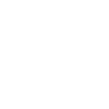
t = 0.00 s
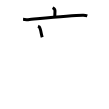
t = 3.00 s
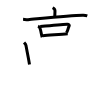
t = 6.00 s
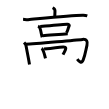
t = 9.00 s
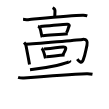
t = 12.00 s
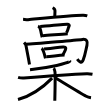
t = 15.00 s

The animated SVG that drew these frames (rendered in a browser with its animation timeline set to each time). Animation: 15 SMIL elements (animate=15); one cycle of 15.00 s.

<svg width="109px" height="109px" viewBox="0 0 px 109px" xmlns="http://www.w3.org/2000/svg" xmlns:xlink="http://www.w3.org/1999/xlink" xml:space="preserve" version="1.1"  baseProfile="full">
<path d="M52.62,7.75c0.89,0.43,2.35,2.07,2.35,2.92c0,3.12-0.28,4.21-0.12,6.85" style="fill:none;stroke:black;stroke-width:3;opacity:0">
  <animate attributeType="CSS" attributeName="opacity" from="0" to="1" begin="0s" dur="1s" repeatCount="Indefinite" fill="freeze" />
</path>
<path d="M23.07,19.28c1.2,0.07,3.93,0.48,5.09,0.38c9.4-0.8,41.93-4.1,54.69-4.31c1.97-0.03,2.98,0.03,4.45,0.49" style="fill:none;stroke:black;stroke-width:3;opacity:0">
  <animate attributeType="CSS" attributeName="opacity" from="0" to="1" begin="1s" dur="1s" repeatCount="Indefinite" fill="freeze" />
</path>
<path d="M37.98,26.25c0.48,0.19,0.98,0.35,1.19,0.58c1.67,1.88,1.9,7.05,3.04,10.42" style="fill:none;stroke:black;stroke-width:3;opacity:0">
  <animate attributeType="CSS" attributeName="opacity" from="0" to="1" begin="2s" dur="1s" repeatCount="Indefinite" fill="freeze" />
</path>
<path d="M40.23,26.58c9.96-1,21.19-2.11,26.89-2.36c2.08-0.09,2.34,1.15,2.04,1.69c-1.24,2.24-0.78,3.75-2.62,6.86" style="fill:none;stroke:black;stroke-width:3;opacity:0">
  <animate attributeType="CSS" attributeName="opacity" from="0" to="1" begin="3s" dur="1s" repeatCount="Indefinite" fill="freeze" />
</path>
<path d="M43,35.7c5.66-0.31,16.98-1.51,24.75-1.99" style="fill:none;stroke:black;stroke-width:3;opacity:0">
  <animate attributeType="CSS" attributeName="opacity" from="0" to="1" begin="4s" dur="1s" repeatCount="Indefinite" fill="freeze" />
</path>
<path d="M24.06,42.51c0.71,0.77,1.71,1.69,1.94,3.08c0.53,3.23,2.76,14,3.5,18.92" style="fill:none;stroke:black;stroke-width:3;opacity:0">
  <animate attributeType="CSS" attributeName="opacity" from="0" to="1" begin="5s" dur="1s" repeatCount="Indefinite" fill="freeze" />
</path>
<path d="M25.65,44.14c9.34-0.29,55.18-4.56,56.9-4.74c4.25-0.43,5.31,2.07,4.4,5.96c-1.25,5.34-1.7,9.15-3.7,14.38c-1.62,4.25-4,2.02-6-0.73" style="fill:none;stroke:black;stroke-width:3;opacity:0">
  <animate attributeType="CSS" attributeName="opacity" from="0" to="1" begin="6s" dur="1s" repeatCount="Indefinite" fill="freeze" />
</path>
<path d="M41.52,48.5c0.32,0.17,0.64,0.31,0.78,0.52c1.1,1.67,2.42,6.27,3.18,9.27" style="fill:none;stroke:black;stroke-width:3;opacity:0">
  <animate attributeType="CSS" attributeName="opacity" from="0" to="1" begin="7s" dur="1s" repeatCount="Indefinite" fill="freeze" />
</path>
<path d="M44.06,49.06c7.17-0.91,15.01-1.82,19.1-2.15c1.66-0.13,2.77,0.72,2.61,1.56c-0.4,2.1-1.43,3.44-2.75,6.26" style="fill:none;stroke:black;stroke-width:3;opacity:0">
  <animate attributeType="CSS" attributeName="opacity" from="0" to="1" begin="8s" dur="1s" repeatCount="Indefinite" fill="freeze" />
</path>
<path d="M46.41,56.67c4.83-0.27,11.48-1.25,18.11-1.67" style="fill:none;stroke:black;stroke-width:3;opacity:0">
  <animate attributeType="CSS" attributeName="opacity" from="0" to="1" begin="9s" dur="1s" repeatCount="Indefinite" fill="freeze" />
</path>
<path d="M69.75,60.75c0.11,0.21,0.23,0.55-0.22,0.85c-2.71,1.8-18.25,5.74-39.52,8.15" style="fill:none;stroke:black;stroke-width:3;opacity:0">
  <animate attributeType="CSS" attributeName="opacity" from="0" to="1" begin="10s" dur="1s" repeatCount="Indefinite" fill="freeze" />
</path>
<path d="M18.1,77.34c0.75,0.24,3.75,0.87,5.74,0.71c8.99-0.71,47.68-3.59,62.91-4.24c1.99-0.09,4.49,0.28,5.74,0.52" style="fill:none;stroke:black;stroke-width:3;opacity:0">
  <animate attributeType="CSS" attributeName="opacity" from="0" to="1" begin="11s" dur="1s" repeatCount="Indefinite" fill="freeze" />
</path>
<path d="M53.52,68.25c0.8,0.56,1.28,2.5,1.44,3.61c0.16,1.11,0,21.96-0.16,28.89" style="fill:none;stroke:black;stroke-width:3;opacity:0">
  <animate attributeType="CSS" attributeName="opacity" from="0" to="1" begin="12s" dur="1s" repeatCount="Indefinite" fill="freeze" />
</path>
<path d="M52.15,78.09C45.23,85.11,33.19,95.37,18,99.5" style="fill:none;stroke:black;stroke-width:3;opacity:0">
  <animate attributeType="CSS" attributeName="opacity" from="0" to="1" begin="13s" dur="1s" repeatCount="Indefinite" fill="freeze" />
</path>
<path d="M55.54,77.96c4.6,2.72,25.62,15.57,30.62,18.24c1.69,0.91,3.14,1.29,4.84,1.55" style="fill:none;stroke:black;stroke-width:3;opacity:0">
  <animate attributeType="CSS" attributeName="opacity" from="0" to="1" begin="14s" dur="1s" repeatCount="Indefinite" fill="freeze" />
</path>
</svg>
